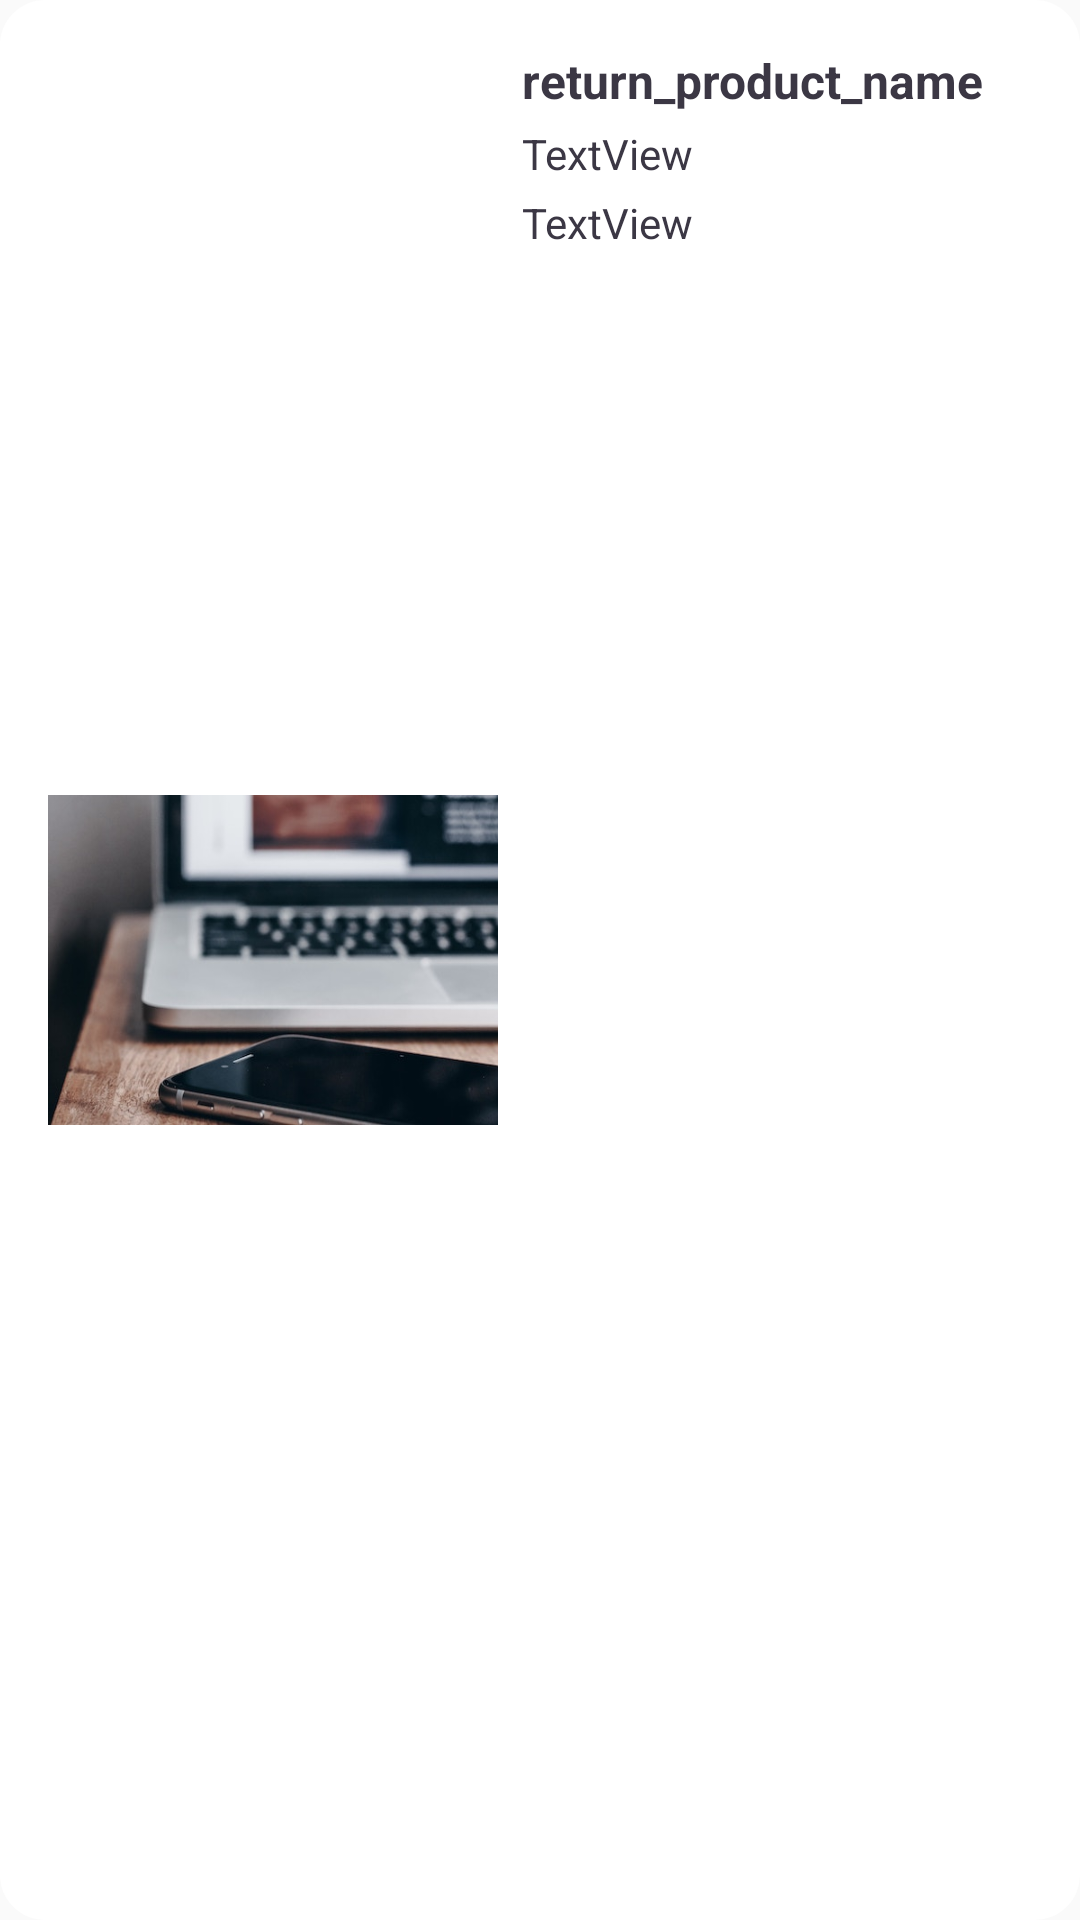

Reconstruct the res/layout file that produces this screen, plus the resources it refers to.
<!-- AndroidManifest.xml: application theme AppTheme1 -->
<!-- res/layout/custom_return_product_list_item.xml -->
<?xml version="1.0" encoding="utf-8"?>
<android.support.constraint.ConstraintLayout xmlns:android="http://schemas.android.com/apk/res/android"
    xmlns:app="http://schemas.android.com/apk/res-auto"
    xmlns:tools="http://schemas.android.com/tools"
    android:layout_width="match_parent"
    android:layout_height="wrap_content"
    android:background="@drawable/list_view_rounded"
    android:foreground="?android:attr/selectableItemBackground"
    >

    <ImageView
        android:id="@+id/imageView111"
        android:layout_width="150dp"
        android:layout_height="110dp"
        android:layout_marginBottom="8dp"
        android:layout_marginStart="16dp"
        android:layout_marginTop="8dp"
        android:scaleType="fitXY"
        app:layout_constraintBottom_toBottomOf="parent"
        app:layout_constraintStart_toStartOf="parent"
        app:layout_constraintTop_toTopOf="parent"
        app:srcCompat="@drawable/desktop_pic_flat" />
    <ImageView
        android:id="@+id/imageView_return_arrow"
        android:layout_width="wrap_content"
        android:layout_height="wrap_content"
        android:layout_marginRight="8dp"
        android:tint="@color/black"
        app:layout_constraintBottom_toBottomOf="parent"
        app:layout_constraintRight_toRightOf="parent"
        app:layout_constraintTop_toTopOf="parent"
        app:srcCompat="@mipmap/ic_keyboard_arrow_right_white_24dp" />


    <TextView
        android:id="@+id/return_product_product_name"
        android:layout_width="0dp"
        android:layout_height="wrap_content"
        android:layout_marginEnd="8dp"
        android:layout_marginStart="8dp"
        android:layout_marginTop="16dp"
        android:text="return_product_name"
        android:textColor="@color/greyishBlack"
        android:textSize="16sp"
        android:textStyle="bold"
        app:layout_constraintEnd_toStartOf="@+id/imageView_return_arrow"
        app:layout_constraintStart_toEndOf="@+id/imageView111"
        app:layout_constraintTop_toTopOf="parent" />

    <TextView
        android:id="@+id/return_product_batch_no"
        android:layout_width="0dp"
        android:layout_height="wrap_content"
        android:layout_marginEnd="8dp"
        android:layout_marginStart="8dp"
        android:layout_marginTop="4dp"
        android:text="TextView"
        android:textColor="@color/greyishBlack"
        android:textSize="14sp"
        app:layout_constraintEnd_toStartOf="@+id/imageView_return_arrow"
        app:layout_constraintStart_toEndOf="@+id/imageView111"
        app:layout_constraintTop_toBottomOf="@+id/return_product_product_name" />

    <TextView
        android:id="@+id/return_product_remaining_quantity"
        android:layout_width="0dp"
        android:layout_height="wrap_content"
        android:layout_marginEnd="8dp"
        android:layout_marginStart="8dp"
        android:layout_marginTop="4dp"
        android:text="TextView"
        android:textColor="@color/greyishBlack"
        android:textSize="14sp"
        app:layout_constraintEnd_toStartOf="@+id/imageView_return_arrow"
        app:layout_constraintStart_toEndOf="@+id/imageView111"
        app:layout_constraintTop_toBottomOf="@+id/return_product_batch_no" />

</android.support.constraint.ConstraintLayout>
<!-- resources referenced by this layout -->
<resources>
  <color name="black">#000000</color>
  <color name="greyishBlack">#3b3744</color>
  <!-- drawable desktop_pic_flat: jpg bitmap (drawable, 29876 bytes) -->
  <!-- drawable list_view_rounded (drawable) -->
  <?xml version="1.0" encoding="utf-8"?>
      <selector xmlns:android="http://schemas.android.com/apk/res/android">
      <item>
          <shape android:shape="rectangle">
              <solid android:color="@color/white"/>
              <stroke android:color="@color/white"/>
              <corners android:radius="15dp"/>
          </shape>
      </item>
      </selector>
  <style name="AppTheme1" parent="Theme.AppCompat.DayNight.DarkActionBar">
          <item name="colorPrimary">@color/greyishBlack</item>
      </style>
  <color name="white">#ffffff</color>
</resources>
